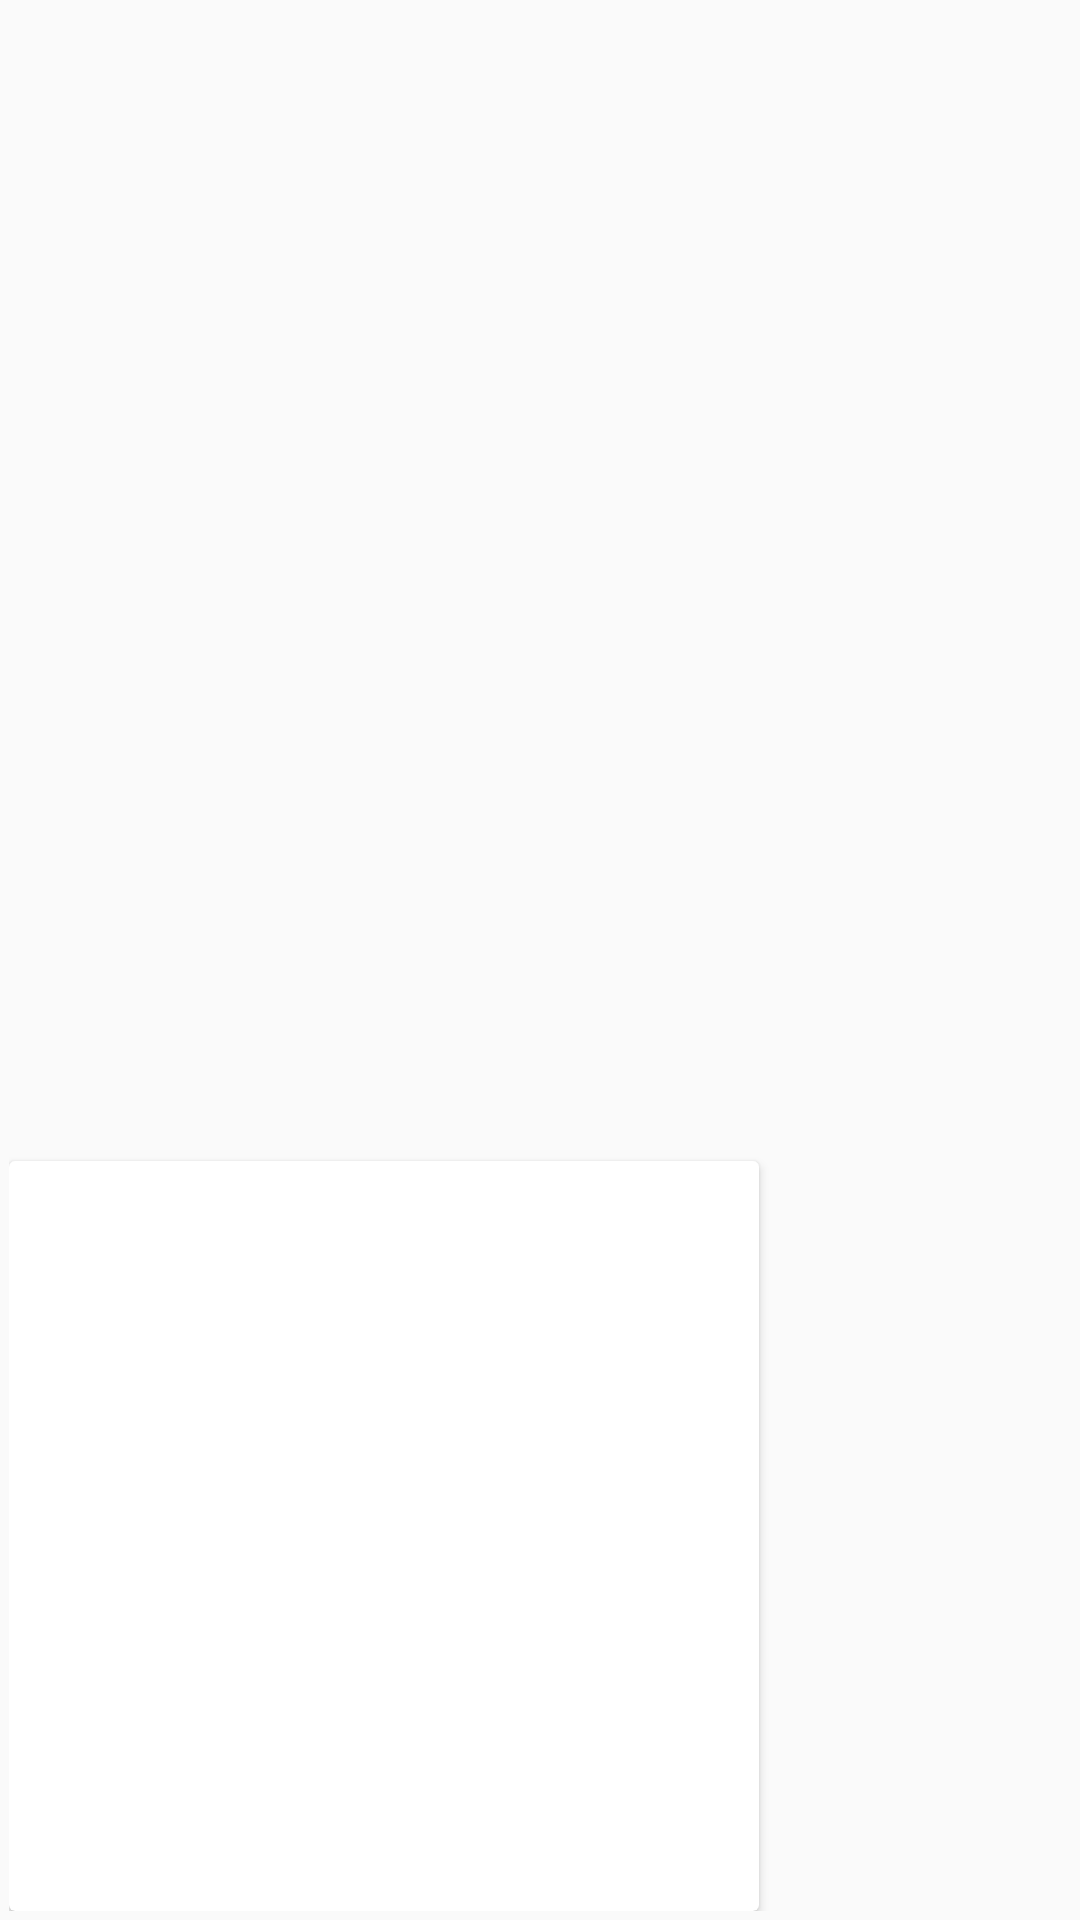

The Android layout XML behind this screen, and the referenced resources:
<!-- AndroidManifest.xml: application theme Theme.TokuRaku -->
<!-- res/layout/kanji_card.xml -->
<?xml version="1.0" encoding="utf-8"?>

<androidx.constraintlayout.widget.ConstraintLayout
    xmlns:android="http://schemas.android.com/apk/res/android"
    xmlns:app="http://schemas.android.com/apk/res-auto"
    android:layout_width="wrap_content"
    android:layout_height="wrap_content"
    android:padding="3dp">

    <androidx.cardview.widget.CardView
        android:id="@+id/cardView2"
        android:layout_width="250dp"
        android:layout_height="250dp"
        app:layout_constraintBottom_toBottomOf="parent"
        android:elevation="5dp"
        >

        <View
            android:layout_width="20dp"
            android:layout_height="20dp"
            android:layout_marginStart="230dp"
            android:background="@drawable/close_icon" />
    </androidx.cardview.widget.CardView>

    <View
        android:id="@+id/view"
        android:layout_width="20dp"
        android:layout_height="20dp"
        android:elevation="5dp"
        android:background="@drawable/bubble_triangle_icon"
        app:layout_constraintTop_toBottomOf="parent" />

</androidx.constraintlayout.widget.ConstraintLayout>
<!-- resources referenced by this layout -->
<resources>
  <style name="Theme.TokuRaku" parent="android:Theme.Material.Light.NoActionBar" />
</resources>
